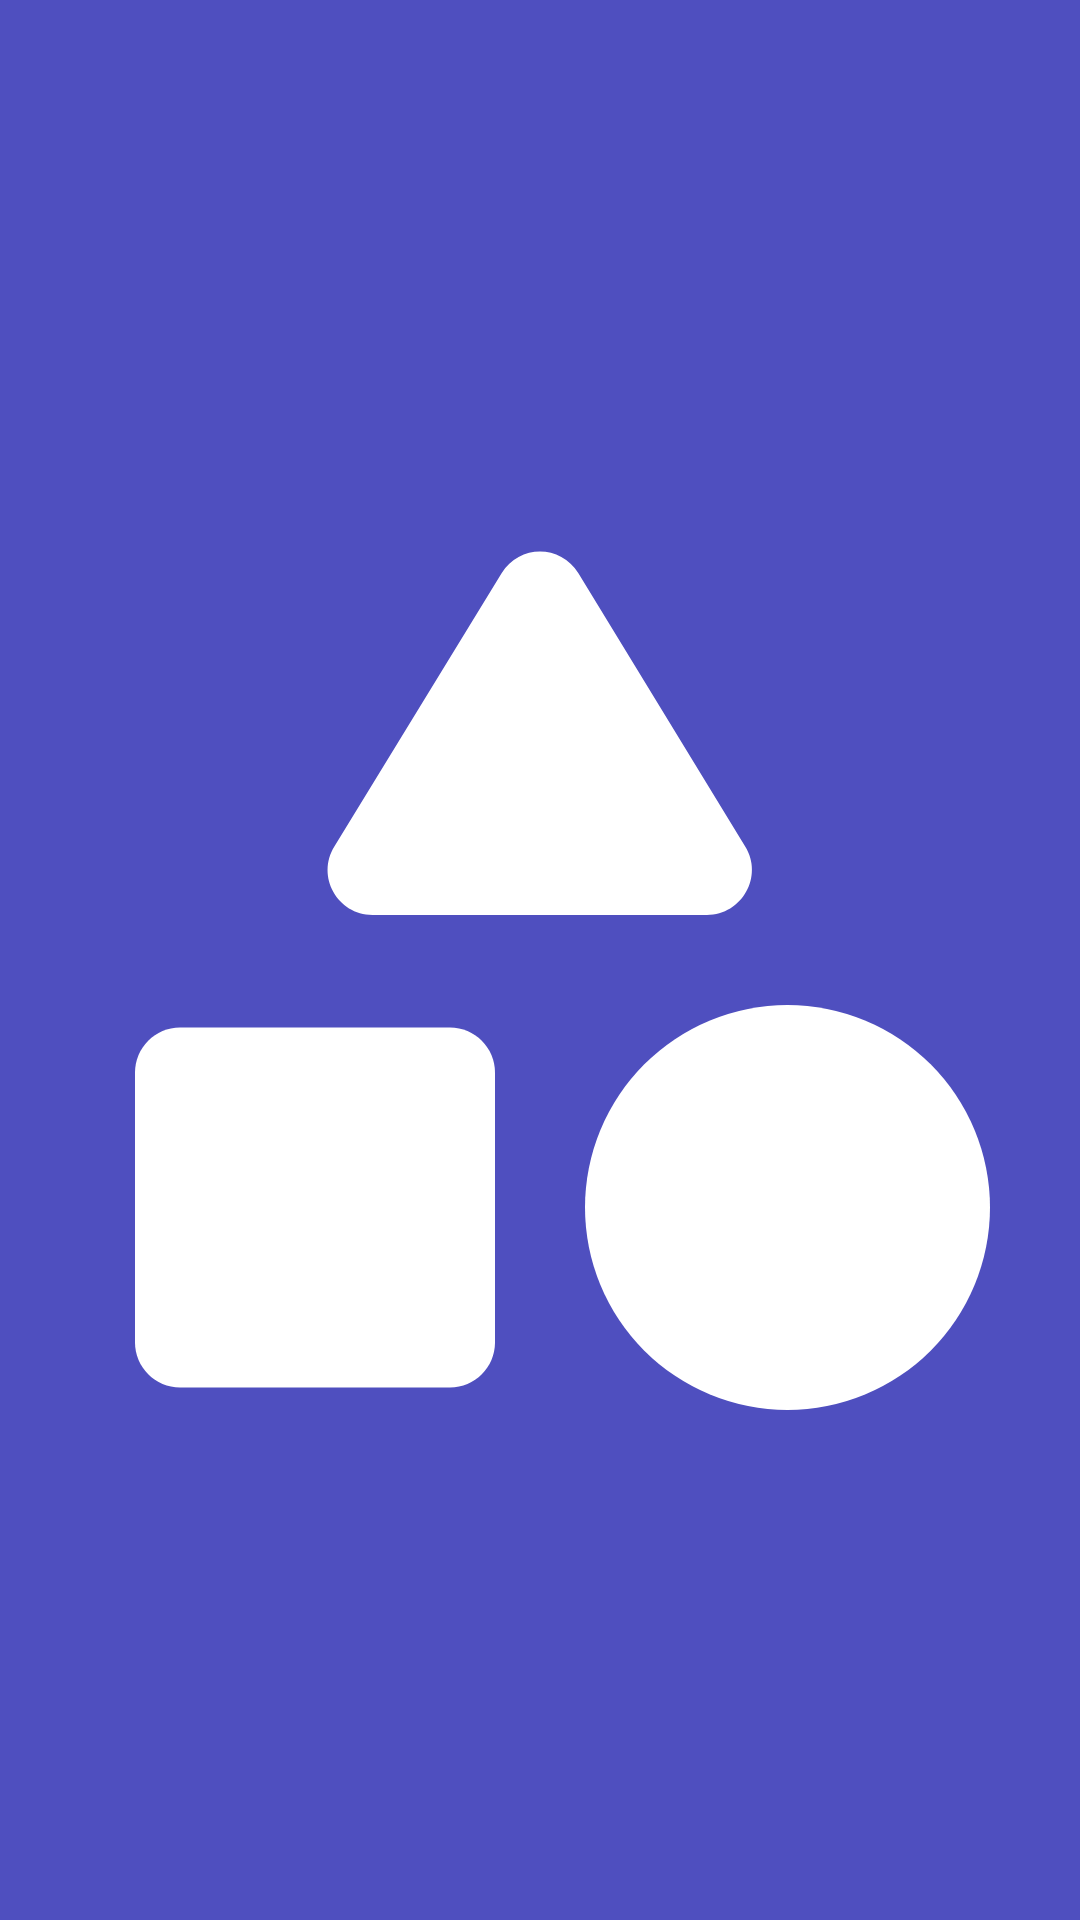

Reconstruct the res/layout file that produces this screen, plus the resources it refers to.
<!-- AndroidManifest.xml: application theme Theme.App.Starting -->
<!-- res/layout/fragment_category.xml -->
<?xml version="1.0" encoding="utf-8"?>
<FrameLayout xmlns:android="http://schemas.android.com/apk/res/android"
    xmlns:tools="http://schemas.android.com/tools"
    android:layout_width="match_parent"
    android:layout_height="match_parent"
    android:background="@color/backgroundColor"
    tools:context=".fragments.CategoryFragment">

    <ImageView
        android:layout_width="match_parent"
        android:layout_height="match_parent"
        android:src="@drawable/icon_category" />
</FrameLayout>
<!-- resources referenced by this layout -->
<resources>
  <color name="backgroundColor">#4F4FBF</color>
  <!-- drawable icon_category (drawable) -->
  <vector xmlns:android="http://schemas.android.com/apk/res/android"
      android:width="24dp"
      android:height="24dp"
      android:tint="?attr/colorControlNormal"
      android:viewportWidth="24"
      android:viewportHeight="24">
      <path
          android:fillColor="@android:color/white"
          android:pathData="M11.15,3.4L7.43,9.48c-0.41,0.66 0.07,1.52 0.85,1.52h7.43c0.78,0 1.26,-0.86 0.85,-1.52L12.85,3.4c-0.39,-0.64 -1.31,-0.64 -1.7,0z" />
      <path
          android:fillColor="@android:color/white"
          android:pathData="M17.5,17.5m-4.5,0a4.5,4.5 0,1 1,9 0a4.5,4.5 0,1 1,-9 0" />
      <path
          android:fillColor="@android:color/white"
          android:pathData="M4,21.5h6c0.55,0 1,-0.45 1,-1v-6c0,-0.55 -0.45,-1 -1,-1H4c-0.55,0 -1,0.45 -1,1v6c0,0.55 0.45,1 1,1z" />
  </vector>
  <style name="Theme.App.Starting" parent="Theme.SplashScreen">
          <item name="windowSplashScreenBackground">@color/backgroundColor</item>
          <item name="windowSplashScreenAnimatedIcon">@drawable/logo</item>
          <item name="windowSplashScreenAnimationDuration">1000</item>
          <item name="postSplashScreenTheme">@style/Theme.Memento</item>
      </style>
  <style name="Theme.Memento" parent="Theme.MaterialComponents.DayNight.NoActionBar">
          
          <item name="colorPrimary">@color/backgroundColor</item>
          <item name="colorPrimaryVariant">@color/backgroundColor</item>
          <item name="colorOnPrimary">@color/backgroundColor</item>
          
          <item name="colorSecondary">@color/backgroundColor</item>
          <item name="colorSecondaryVariant">@color/backgroundColor</item>
          <item name="colorOnSecondary">@color/backgroundColor</item>
          
          <item name="android:statusBarColor">?attr/colorPrimaryVariant</item>
          <item name="android:windowFullscreen">true</item>
          <item name="android:windowContentOverlay">@null</item>
      </style>
</resources>
